Labelled photos from "data", an image-classification folder in vattanac-dev/Shape-Detection-Robot. The possible labels are: circle, square, triangle.

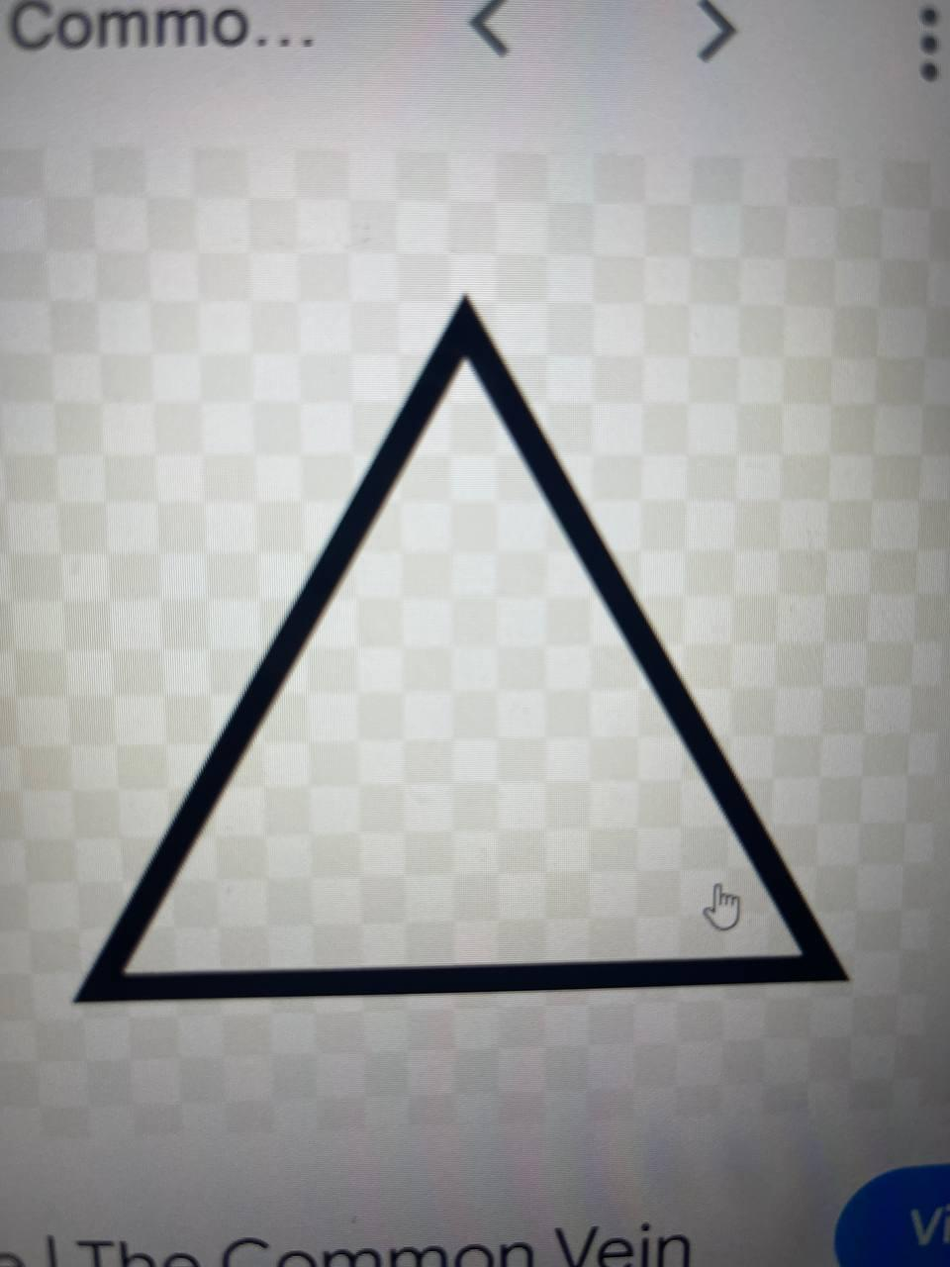
Label: triangle

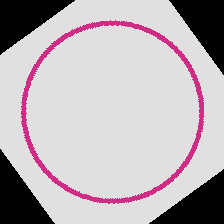
Label: circle

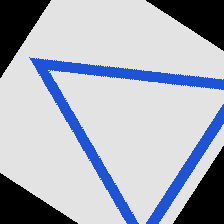
Label: triangle

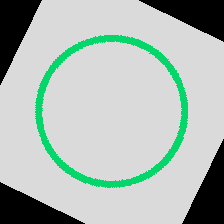
Label: circle

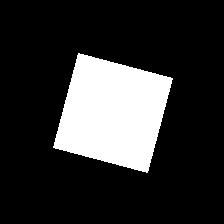
Label: square

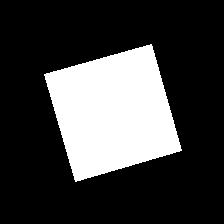
Label: square
